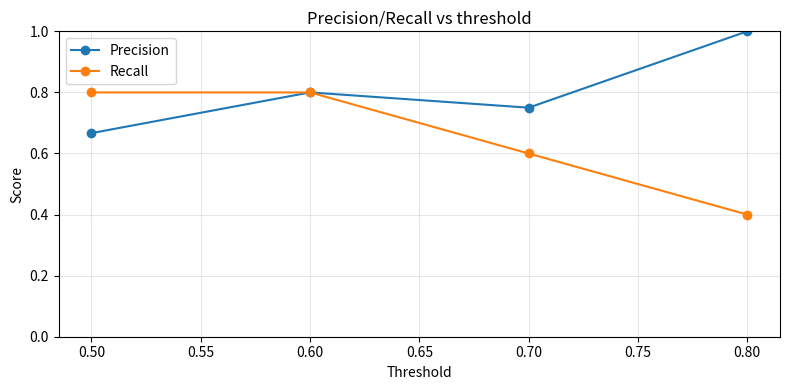

Recreate this plot in Python.
samples = [
    {"p": 0.92, "y": 1}, {"p": 0.81, "y": 1}, {"p": 0.76, "y": 1},
    {"p": 0.72, "y": 0}, {"p": 0.64, "y": 1}, {"p": 0.59, "y": 0},
    {"p": 0.47, "y": 0}, {"p": 0.42, "y": 1}, {"p": 0.33, "y": 0},
    {"p": 0.21, "y": 0}
]

def metrics(data, threshold):
    tp = fp = fn = tn = 0
    for row in data:
        pred = 1 if row["p"] >= threshold else 0
        y = row["y"]
        if pred == 1 and y == 1: tp += 1
        elif pred == 1 and y == 0: fp += 1
        elif pred == 0 and y == 1: fn += 1
        else: tn += 1
    precision = tp / (tp + fp) if (tp + fp) else 0.0
    recall = tp / (tp + fn) if (tp + fn) else 0.0
    return precision, recall, (tp, fp, fn, tn)

for t in [0.5, 0.7, 0.8]:
    precision, recall, confusion = metrics(samples, t)
    print("threshold", t, "precision", round(precision, 3), "recall", round(recall, 3), "confusion", confusion)


bins = [(0.0, 0.4), (0.4, 0.7), (0.7, 1.01)]
print("bin\tcount\tavg_pred\tobserved_rate")
for lo, hi in bins:
    chunk = [r for r in samples if lo <= r["p"] < hi]
    if not chunk:
        continue
    avg_pred = sum(r["p"] for r in chunk) / len(chunk)
    obs = sum(r["y"] for r in chunk) / len(chunk)
    print(f"[{lo:.1f},{hi:.1f})\t{len(chunk)}\t{avg_pred:.3f}\t{obs:.3f}")


import matplotlib
matplotlib.use('Agg')
import matplotlib.pyplot as plt

samples = [
    {'p': 0.92, 'y': 1}, {'p': 0.81, 'y': 1}, {'p': 0.76, 'y': 1},
    {'p': 0.72, 'y': 0}, {'p': 0.64, 'y': 1}, {'p': 0.59, 'y': 0},
    {'p': 0.47, 'y': 0}, {'p': 0.42, 'y': 1}, {'p': 0.33, 'y': 0},
    {'p': 0.21, 'y': 0}
]
def metrics(data, t):
    tp=fp=fn=0
    for r in data:
        pred = 1 if r['p'] >= t else 0
        if pred==1 and r['y']==1: tp +=1
        elif pred==1 and r['y']==0: fp +=1
        elif pred==0 and r['y']==1: fn +=1
    precision = tp/(tp+fp) if (tp+fp) else 0
    recall = tp/(tp+fn) if (tp+fn) else 0
    return precision, recall

thresholds = [0.5, 0.6, 0.7, 0.8]
prec = [metrics(samples, t)[0] for t in thresholds]
rec = [metrics(samples, t)[1] for t in thresholds]
plt.figure(figsize=(8,4))
plt.plot(thresholds, prec, marker='o', label='Precision')
plt.plot(thresholds, rec, marker='o', label='Recall')
plt.ylim(0,1)
plt.title('Precision/Recall vs threshold')
plt.xlabel('Threshold')
plt.ylabel('Score')
plt.grid(alpha=0.3)
plt.legend()
plt.tight_layout()
plt.show()
